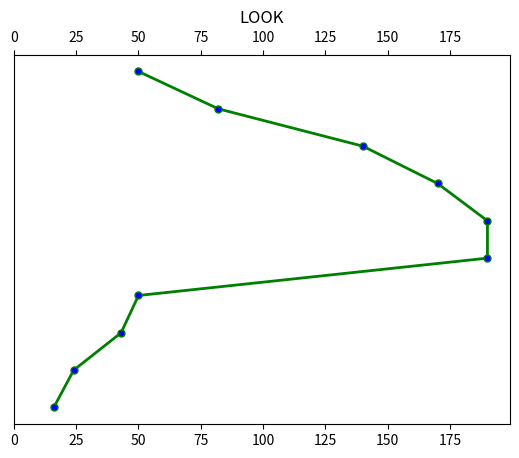

The script that saved this image:
from matplotlib import pyplot as plt


def lookDiskScheduling(tracks, head, direction):
    left = list()
    right = list()
    left.insert(0,head)
    right.insert(0,head)
    seek_time = 0

    for i in range(len(tracks)):
        if tracks[i] <= head:
            left.append(tracks[i])
        else:
            right.append(tracks[i])

    left.sort()
    right.sort()

    if not direction:
        for i in range(len(left)-1, -1, -1):
            seek_time += abs(head - left[i])
            head = left[i]
        seek_time += abs(head - 0)
        head = 0

        for i in range(len(right)):
            seek_time += abs(head - right[i])
            head = right[i]
        x = sorted(left, reverse=True) + [0] + right

    else:
        for i in range(len(right)):
            seek_time += abs(head - right[i])
            head = right[i]
        seek_time += abs(head - right[-1])
        head = right[-1]

        for i in range(len(left)-1, -1, -1):
            seek_time += abs(head - left[i])
            head = left[i]

        x = right + [right[-1]] + sorted(left, reverse=True)
    print(seek_time)
    plt.rcParams['xtick.bottom'] = plt.rcParams['xtick.labelbottom'] = True
    plt.rcParams['xtick.top'] = plt.rcParams['xtick.labeltop'] = True
    y = []

    for i in range(len(x)):
        y.append(-i)

    #print(list(zip(x, y)))
    plt.plot(x, y, color="green",
             markerfacecolor="blue",
             marker="o",
             markersize=5,
             linewidth=2,
             label="LOOK")
    plt.ylim = (0, len(x))
    plt.xlim(0, 199)
    plt.yticks([])
    plt.title('LOOK')
    plt.show()


if __name__ == '__main__':
    tracks = [82,170,43,140,24,16,190]

    head = 50
    lookDiskScheduling(tracks, head, 1)

